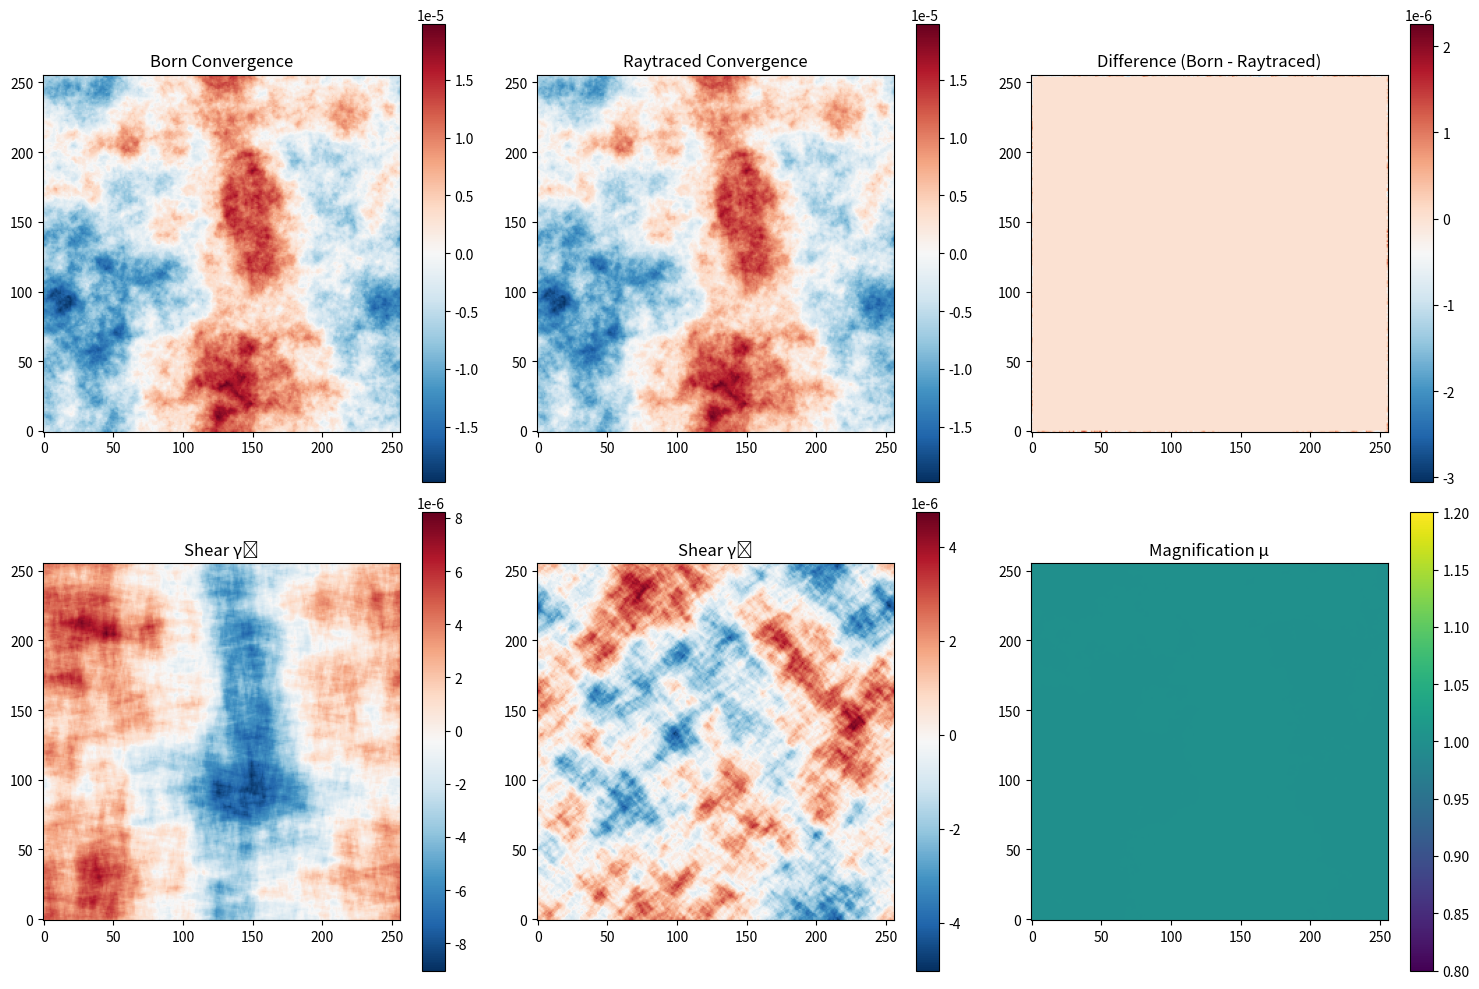

The script that saved this image:
"""
Flat-sky raytracing implementation following the Dorian algorithm.

This adapts the spherical raytracing approach to flat-sky geometry,
using 2D Cartesian grids and FFT-based operations instead of HEALPix
and spherical harmonics.
"""

import numpy as np
from scipy.ndimage import map_coordinates


def raytrace_flatsky(
    density_planes,
    plane_redshifts,
    plane_distances,
    z_source,
    pixel_size,
    omega_m=0.3,
    omega_lambda=0.7,
    interp_order=1,
    parallel_transport=True,
):
    """
    Perform flat-sky raytracing through multiple lens planes.
    
    Parameters
    ----------
    density_planes : list of ndarray, shape [(N, N), ...]
        List of 2D density contrast fields (delta = rho/rho_mean - 1) for each lens plane
    plane_redshifts : ndarray, shape (n_planes,)
        Redshift of each lens plane
    plane_distances : ndarray, shape (n_planes,)
        Comoving distance to each lens plane center (Mpc/h)
    z_source : float
        Source redshift
    pixel_size : float
        Angular pixel size in radians
    omega_m : float
        Matter density parameter
    omega_lambda : float
        Dark energy density parameter
    interp_order : int
        Interpolation order (1=bilinear, 3=cubic)
    parallel_transport : bool
        Whether to apply parallel transport correction
        
    Returns
    -------
    kappa_born : ndarray
        Born approximation convergence map
    A_final : ndarray, shape (2, 2, N, N)
        Final distortion matrix at each ray position
    beta_final : ndarray, shape (2, N, N)
        Final angular positions of rays (theta_x, theta_y)
    theta_init : ndarray, shape (2, N, N)
        Initial angular positions (pixel centers)
    """
    # Constants (in physical units)
    c_km_s = 299792.458  # km/s
    H0 = 100.0  # km/s/Mpc/h
    
    # Lensing prefactor: 3/2 * Omega_m * (H0/c)^2
    constant_factor = 1.5 * omega_m * (H0 / c_km_s) ** 2
    
    # Get geometry
    n_planes = len(density_planes)
    npix = density_planes[0].shape[0]
    assert all(plane.shape == (npix, npix) for plane in density_planes)
    
    # Compute source distance
    d_s = comoving_distance(z_source, omega_m, omega_lambda)
    
    # Initialize ray grid: shoot rays through pixel centers
    # Angular coordinates in radians from field center
    coords_1d = (np.arange(npix) - npix / 2 + 0.5) * pixel_size
    theta_y, theta_x = np.meshgrid(coords_1d, coords_1d, indexing='ij')
    theta_init = np.array([theta_x, theta_y])  # [2, npix, npix]
    
    # Ray angular positions: [k-th plane (previous, current), (x,y), ny, nx]
    beta = np.zeros([2, 2, npix, npix])
    beta[0] = theta_init
    beta[1] = theta_init
    
    # Distortion matrix: [k-th plane (previous, current), row, col, ny, nx]
    A = np.zeros([2, 2, 2, npix, npix])
    # Initialize as identity
    A[0, 0, 0] = 1.0  # A[0][0,0] = 1
    A[0, 1, 1] = 1.0  # A[0][1,1] = 1
    A[1, 0, 0] = 1.0  # A[1][0,0] = 1
    A[1, 1, 1] = 1.0  # A[1][1,1] = 1
    
    # Born approximation accumulator
    kappa_born = np.zeros([npix, npix])
    
    print(f"Starting raytracing with {n_planes} planes")
    print(f"Field size: {npix}x{npix} pixels, pixel_size={pixel_size*60*180/np.pi:.2f} arcmin")
    print(f"Source redshift: {z_source:.3f}, distance: {d_s:.1f} Mpc/h")
    
    # Iterate through lens planes
    for k in range(n_planes):
        print(f"\n--- Plane {k+1}/{n_planes} ---")
        
        z_k = plane_redshifts[k]
        d_k = plane_distances[k]
        delta = density_planes[k]
        a_k = 1.0 / (1.0 + z_k)
        
        print(f"z={z_k:.3f}, d={d_k:.1f} Mpc/h, a={a_k:.4f}")
        
        # ============================================
        # 1. Compute convergence at this plane
        # ============================================
        # delta is already (rho/rho_mean - 1), so convergence is:
        # kappa = constant_factor * d_k/a_k * delta
        kappa = constant_factor * (d_k / a_k) * delta
        
        print(f"Convergence: min={kappa.min():.6f}, max={kappa.max():.6f}, std={kappa.std():.6f}")
        
        # ============================================
        # 2. Compute deflection angle and shear in Fourier space
        # ============================================
        # FFT of convergence
        kappa_fft = np.fft.fft2(kappa)
        
        # k-space grid (including 2*pi factors)
        kx = 2 * np.pi * np.fft.fftfreq(npix, d=pixel_size)
        ky = 2 * np.pi * np.fft.fftfreq(npix, d=pixel_size)
        KY, KX = np.meshgrid(ky, kx, indexing='ij')
        K2 = KX**2 + KY**2
        K2[0, 0] = 1.0  # Avoid division by zero at DC mode
        
        # Deflection angle: alpha = -2 * nabla(kappa) / k^2 in Fourier space
        # alpha_x = -i*kx * kappa / k^2, alpha_y = -i*ky * kappa / k^2
        alpha_x_fft = -1j * KX * kappa_fft / K2
        alpha_y_fft = -1j * KY * kappa_fft / K2
        alpha_x_fft[0, 0] = 0.0  # DC mode = 0
        alpha_y_fft[0, 0] = 0.0
        
        alpha_x = np.fft.ifft2(alpha_x_fft).real
        alpha_y = np.fft.ifft2(alpha_y_fft).real
        alpha = np.array([alpha_x, alpha_y])  # [2, npix, npix]
        
        # Shear components: gamma = [d2phi/dx2 - d2phi/dy2, 2*d2phi/dxdy]
        # where phi is lensing potential (kappa = (d2phi/dx2 + d2phi/dy2)/2)
        # gamma1 = (kxx - kyy) / 2, gamma2 = kxy
        gamma1_fft = 0.5 * (KX**2 - KY**2) * kappa_fft / K2
        gamma2_fft = (KX * KY) * kappa_fft / K2
        gamma1_fft[0, 0] = 0.0
        gamma2_fft[0, 0] = 0.0
        
        gamma1 = np.fft.ifft2(gamma1_fft).real
        gamma2 = np.fft.ifft2(gamma2_fft).real
        
        # ============================================
        # 3. Build distortion rate matrix U at current ray positions
        # ============================================
        # U = [[kappa + gamma1, gamma2],
        #      [gamma2, kappa - gamma1]]
        # Need to interpolate these fields at beta[1] positions
        
        # Convert angular positions to pixel coordinates
        # beta is in radians, need to convert to pixel indices
        pixel_coords_x = beta[1, 0] / pixel_size + npix / 2 - 0.5
        pixel_coords_y = beta[1, 1] / pixel_size + npix / 2 - 0.5
        pixel_coords = np.array([pixel_coords_y, pixel_coords_x])  # Note: (y, x) order for map_coordinates
        
        # Interpolate kappa and shear at ray positions
        kappa_interp = map_coordinates(kappa, pixel_coords, order=interp_order, mode='wrap')
        gamma1_interp = map_coordinates(gamma1, pixel_coords, order=interp_order, mode='wrap')
        gamma2_interp = map_coordinates(gamma2, pixel_coords, order=interp_order, mode='wrap')
        alpha_x_interp = map_coordinates(alpha_x, pixel_coords, order=interp_order, mode='wrap')
        alpha_y_interp = map_coordinates(alpha_y, pixel_coords, order=interp_order, mode='wrap')
        alpha_interp = np.array([alpha_x_interp, alpha_y_interp])
        
        # Build U matrix
        U = np.zeros([2, 2, npix, npix])
        U[0, 0] = kappa_interp + gamma1_interp
        U[0, 1] = gamma2_interp
        U[1, 0] = gamma2_interp
        U[1, 1] = kappa_interp - gamma1_interp
        
        # ============================================
        # 4. Propagate ray positions
        # ============================================
        # Compute distance factors
        d_km1 = 0.0 if k == 0 else plane_distances[k - 1]
        d_kp1 = d_s if k == n_planes - 1 else plane_distances[k + 1]
        
        fac1 = d_k / d_kp1 * (d_kp1 - d_km1) / (d_k - d_km1)
        fac2 = (d_kp1 - d_k) / d_kp1
        
        print(f"Distance factors: d_km1={d_km1:.1f}, d_k={d_k:.1f}, d_kp1={d_kp1:.1f}")
        print(f"Propagation factors: fac1={fac1:.4f}, fac2={fac2:.4f}")
        
        # Update beta: beta_new = (1-fac1)*beta_old + fac1*beta_curr - fac2*alpha
        for i in range(2):
            beta[0, i] = (1 - fac1) * beta[0, i] + fac1 * beta[1, i] - fac2 * alpha_interp[i]
        
        # Swap: beta[1] <- beta[0], beta[0] <- beta[1]
        beta[[0, 1]] = beta[[1, 0]]
        
        print(f"Ray deflection: mean_x={alpha_interp[0].mean():.2e}, mean_y={alpha_interp[1].mean():.2e}")
        print(f"Ray spread: std_x={beta[1,0].std()/pixel_size:.2f} pix, std_y={beta[1,1].std()/pixel_size:.2f} pix")
        
        # ============================================
        # 5. Propagate distortion matrix
        # ============================================
        # A_new[i,j] = (1-fac1)*A_old[i,j] + fac1*A_curr[i,j]
        #              - fac2*(U[i,0]*A_curr[0,j] + U[i,1]*A_curr[1,j])
        
        for i in range(2):
            for j in range(2):
                A[0, i, j] = (
                    (1 - fac1) * A[0, i, j]
                    + fac1 * A[1, i, j]
                    - fac2 * (U[i, 0] * A[1, 0, j] + U[i, 1] * A[1, 1, j])
                )
        
        # Swap: A[1] <- A[0], A[0] <- A[1]
        A[[0, 1]] = A[[1, 0]]
        
        # ============================================
        # 6. Parallel transport (flat-sky approximation)
        # ============================================
        if parallel_transport:
            # In flat sky, parallel transport is less critical but we can
            # include a simple rotation correction for large deflections
            # For now, skip as flat-sky tangent space is approximately constant
            pass
        
        # ============================================
        # 7. Accumulate Born approximation
        # ============================================
        lensing_efficiency = (d_s - d_k) / d_s
        kappa_born += lensing_efficiency * kappa
        
        print(f"Born kappa accumulated: {lensing_efficiency:.4f} * plane")
    
    print("\n" + "="*60)
    print("Raytracing complete!")
    print(f"Final Born kappa: mean={kappa_born.mean():.6e}, std={kappa_born.std():.6f}")
    print(f"Final distortion matrix: det(A) mean={np.linalg.det(A[1].transpose(2,3,0,1)).mean():.6f}")
    
    return kappa_born, A[1], beta[1], theta_init


def comoving_distance(z, omega_m=0.3, omega_lambda=0.7, n_steps=1000):
    """
    Compute comoving distance in Mpc/h using simple trapezoidal integration.
    
    Parameters
    ----------
    z : float
        Redshift
    omega_m : float
        Matter density parameter
    omega_lambda : float
        Dark energy density parameter
    n_steps : int
        Number of integration steps
        
    Returns
    -------
    d_c : float
        Comoving distance in Mpc/h
    """
    c_km_s = 299792.458  # km/s
    H0 = 100.0  # km/s/Mpc/h (defines h)
    
    z_grid = np.linspace(0, z, n_steps)
    dz = z / (n_steps - 1)
    
    # E(z) = H(z)/H0 = sqrt(Omega_m*(1+z)^3 + Omega_lambda)
    Ez = np.sqrt(omega_m * (1 + z_grid)**3 + omega_lambda)
    
    # Integrate c/H0 * dz/E(z)
    integrand = 1.0 / Ez
    d_c = (c_km_s / H0) * np.trapz(integrand, dx=dz)
    
    return d_c


def convergence_to_observables(A):
    """
    Convert distortion matrix to observable lensing quantities.
    
    Parameters
    ----------
    A : ndarray, shape (2, 2, N, N)
        Distortion matrix at each position
        
    Returns
    -------
    kappa : ndarray, shape (N, N)
        Convergence (magnification)
    gamma1 : ndarray, shape (N, N)
        Shear component 1
    gamma2 : ndarray, shape (N, N)
        Shear component 2
    mu : ndarray, shape (N, N)
        Magnification factor
    """
    # Convergence: kappa = 1 - (A11 + A22)/2
    kappa = 1.0 - 0.5 * (A[0, 0] + A[1, 1])
    
    # Shear: gamma1 = (A11 - A22)/2, gamma2 = (A12 + A21)/2
    gamma1 = 0.5 * (A[0, 0] - A[1, 1])
    gamma2 = 0.5 * (A[0, 1] + A[1, 0])
    
    # Magnification: mu = 1/det(A) where A_lens = I - distortion matrix
    # det(I - M) = det([[1-A00, -A01], [-A10, 1-A11]])
    #            = (1-A00)*(1-A11) - A01*A10
    # But A is jacobian dtheta/dbeta, so:
    det_A = A[0, 0] * A[1, 1] - A[0, 1] * A[1, 0]
    mu = 1.0 / np.abs(det_A)
    
    return kappa, gamma1, gamma2, mu


# ============================================================================
# Example usage
# ============================================================================

def example_raytracing():
    """
    Example demonstrating flat-sky raytracing with synthetic lens planes.
    """
    import matplotlib.pyplot as plt
    
    # Setup
    npix = 256
    n_planes = 10
    pixel_size = 1.0 / 60.0 * np.pi / 180.0  # 1 arcmin in radians
    z_source = 1.0
    
    # Create synthetic density planes (random Gaussian fields)
    print("Generating synthetic density planes...")
    density_planes = []
    plane_redshifts = np.linspace(0.1, 0.9 * z_source, n_planes)
    plane_distances = np.array([comoving_distance(z) for z in plane_redshifts])
    
    for i, z in enumerate(plane_redshifts):
        # Generate smooth random field
        delta = np.random.randn(npix, npix)
        # Smooth in Fourier space
        delta_fft = np.fft.fft2(delta)
        kx = np.fft.fftfreq(npix)
        ky = np.fft.fftfreq(npix)
        KY, KX = np.meshgrid(ky, kx, indexing='ij')
        K = np.sqrt(KX**2 + KY**2)
        # Power spectrum P(k) ~ k^-3 (approximate matter power spectrum)
        K[0, 0] = 1.0
        power = K**-1.5
        delta = np.fft.ifft2(delta_fft * power).real
        # Normalize
        delta = delta / delta.std() * 0.01 * (1 + i)  # Increasing amplitude with z
        density_planes.append(delta)
    
    print(f"\nCreated {n_planes} planes from z={plane_redshifts[0]:.2f} to z={plane_redshifts[-1]:.2f}")
    
    # Run raytracing
    kappa_born, A_final, beta_final, theta_init = raytrace_flatsky(
        density_planes,
        plane_redshifts,
        plane_distances,
        z_source,
        pixel_size,
        interp_order=1,
        parallel_transport=False,
    )
    
    # Convert to observables
    kappa_rt, gamma1, gamma2, mu = convergence_to_observables(A_final)
    
    # Compare Born vs raytraced
    print(f"\nComparison:")
    print(f"Born convergence:     mean={kappa_born.mean():.6e}, std={kappa_born.std():.6f}")
    print(f"Raytraced convergence: mean={kappa_rt.mean():.6e}, std={kappa_rt.std():.6f}")
    print(f"Magnification:         mean={mu.mean():.4f}, std={mu.std():.4f}")
    
    # Plot results
    fig, axes = plt.subplots(2, 3, figsize=(15, 10))
    
    im1 = axes[0, 0].imshow(kappa_born, origin='lower', cmap='RdBu_r')
    axes[0, 0].set_title('Born Convergence')
    plt.colorbar(im1, ax=axes[0, 0])
    
    im2 = axes[0, 1].imshow(kappa_rt, origin='lower', cmap='RdBu_r')
    axes[0, 1].set_title('Raytraced Convergence')
    plt.colorbar(im2, ax=axes[0, 1])
    
    im3 = axes[0, 2].imshow(kappa_born - kappa_rt, origin='lower', cmap='RdBu_r')
    axes[0, 2].set_title('Difference (Born - Raytraced)')
    plt.colorbar(im3, ax=axes[0, 2])
    
    im4 = axes[1, 0].imshow(gamma1, origin='lower', cmap='RdBu_r')
    axes[1, 0].set_title('Shear γ₁')
    plt.colorbar(im4, ax=axes[1, 0])
    
    im5 = axes[1, 1].imshow(gamma2, origin='lower', cmap='RdBu_r')
    axes[1, 1].set_title('Shear γ₂')
    plt.colorbar(im5, ax=axes[1, 1])
    
    im6 = axes[1, 2].imshow(mu, origin='lower', cmap='viridis', vmin=0.8, vmax=1.2)
    axes[1, 2].set_title('Magnification μ')
    plt.colorbar(im6, ax=axes[1, 2])
    
    plt.tight_layout()
    plt.savefig('raytracing_flatsky_example.png', dpi=150)
    print("\nPlot saved to: raytracing_flatsky_example.png")
    
    return kappa_born, A_final, beta_final, theta_init


if __name__ == '__main__':
    example_raytracing()
